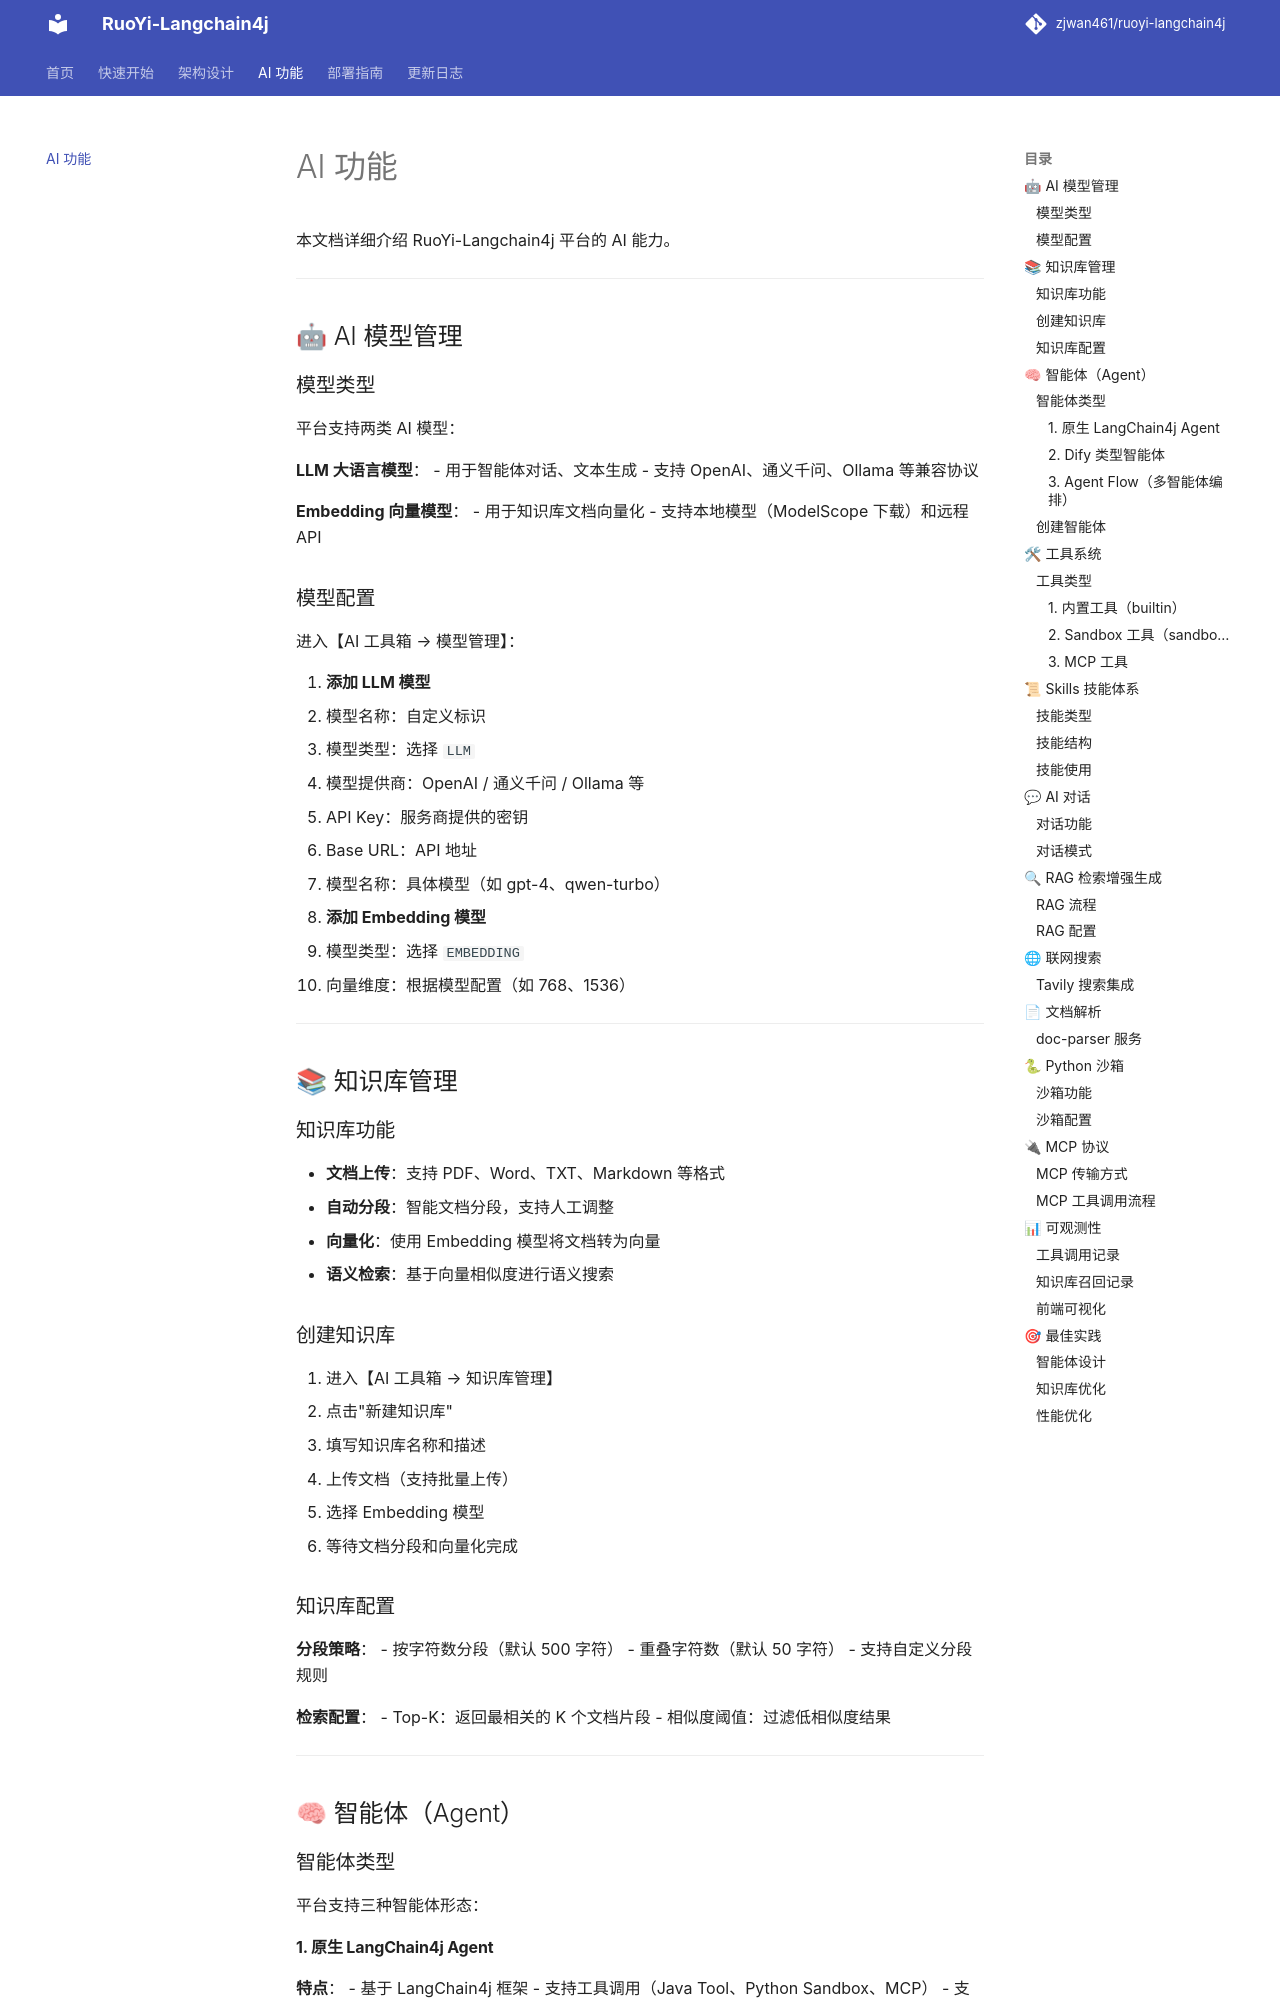

repository: zjwan461/ruoyi-langchain4j · page: ai-features/index.html · generator: mkdocs

# AI 功能

本文档详细介绍 RuoYi-Langchain4j 平台的 AI 能力。

---

## 🤖 AI 模型管理

### 模型类型

平台支持两类 AI 模型：

**LLM 大语言模型**：
- 用于智能体对话、文本生成
- 支持 OpenAI、通义千问、Ollama 等兼容协议

**Embedding 向量模型**：
- 用于知识库文档向量化
- 支持本地模型（ModelScope 下载）和远程 API

### 模型配置

进入【AI 工具箱 → 模型管理】：

1. **添加 LLM 模型**
   - 模型名称：自定义标识
   - 模型类型：选择 `LLM`
   - 模型提供商：OpenAI / 通义千问 / Ollama 等
   - API Key：服务商提供的密钥
   - Base URL：API 地址
   - 模型名称：具体模型（如 gpt-4、qwen-turbo）

2. **添加 Embedding 模型**
   - 模型类型：选择 `EMBEDDING`
   - 向量维度：根据模型配置（如 768、1536）

---

## 📚 知识库管理

### 知识库功能

- **文档上传**：支持 PDF、Word、TXT、Markdown 等格式
- **自动分段**：智能文档分段，支持人工调整
- **向量化**：使用 Embedding 模型将文档转为向量
- **语义检索**：基于向量相似度进行语义搜索

### 创建知识库

1. 进入【AI 工具箱 → 知识库管理】
2. 点击"新建知识库"
3. 填写知识库名称和描述
4. 上传文档（支持批量上传）
5. 选择 Embedding 模型
6. 等待文档分段和向量化完成

### 知识库配置

**分段策略**：
- 按字符数分段（默认 500 字符）
- 重叠字符数（默认 50 字符）
- 支持自定义分段规则

**检索配置**：
- Top-K：返回最相关的 K 个文档片段
- 相似度阈值：过滤低相似度结果

---

## 🧠 智能体（Agent）

### 智能体类型

平台支持三种智能体形态：

#### 1. 原生 LangChain4j Agent

**特点**：
- 基于 LangChain4j 框架
- 支持工具调用（Java Tool、Python Sandbox、MCP）
- 支持知识库检索（RAG）
- 流式输出

**适用场景**：
- 需要复杂工具调用
- 需要本地 Java 业务逻辑集成
- 需要 Python 代码执行
